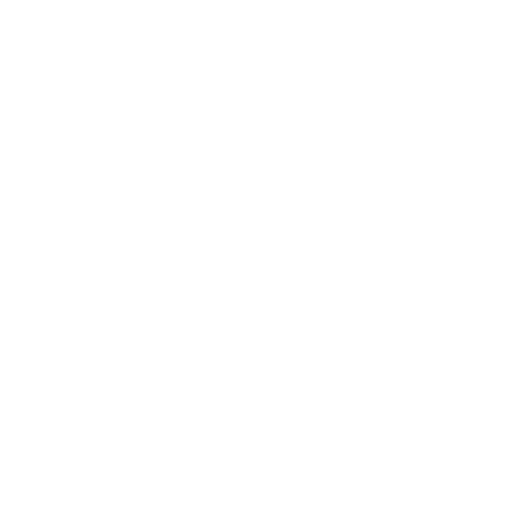
t = 0.00 s
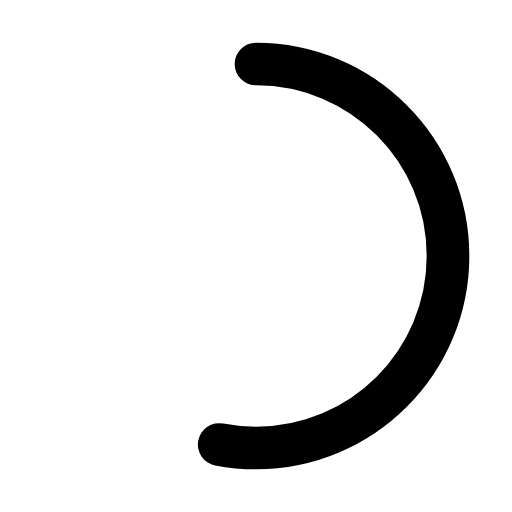
t = 0.30 s
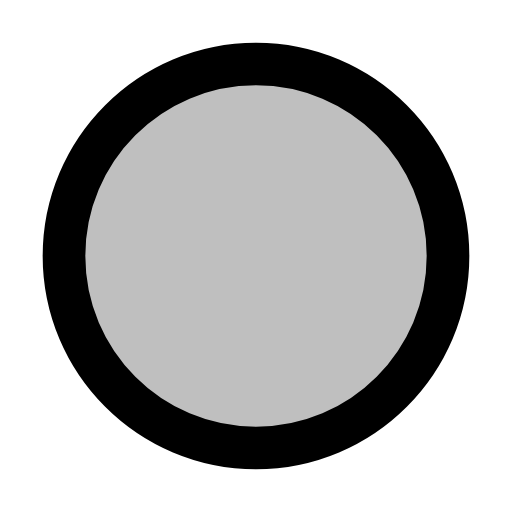
t = 0.70 s
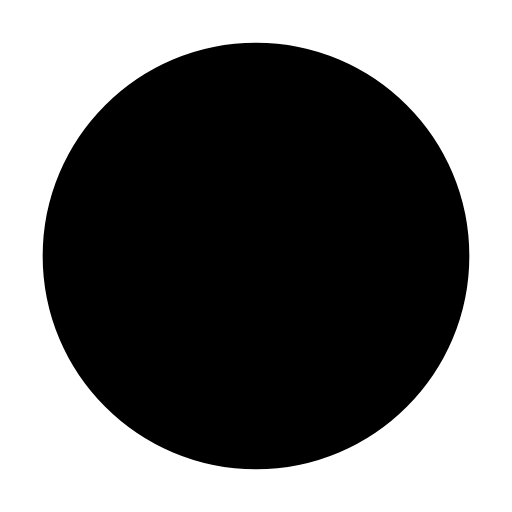
t = 1.00 s
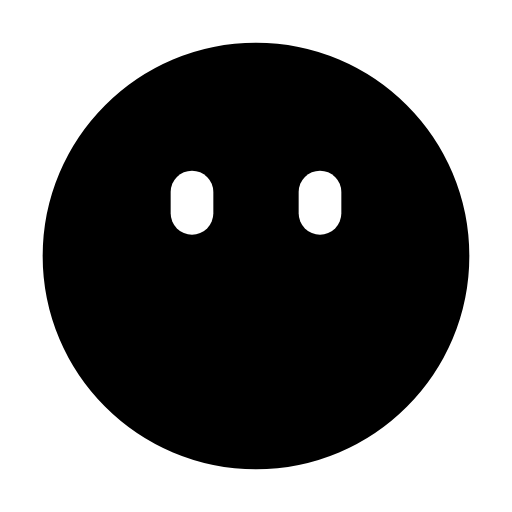
t = 1.35 s
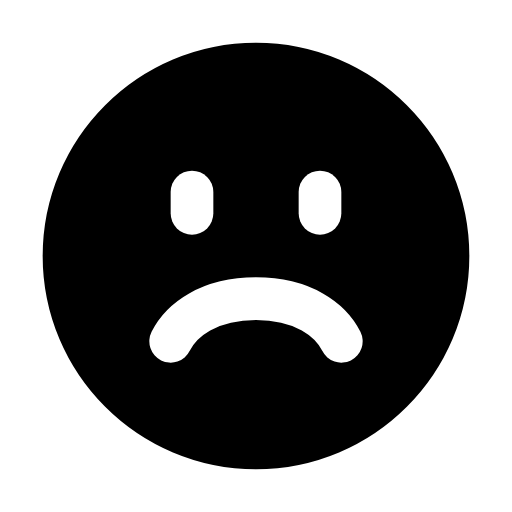
t = 1.70 s

The animated SVG that drew these frames (rendered in a browser with its animation timeline set to each time). Animation: 5 SMIL elements (animate=5); one cycle of 1.70 s.

<svg xmlns="http://www.w3.org/2000/svg" width="24" height="24" viewBox="0 0 24 24"><defs><mask id="SVGIqLIXb1i"><g stroke-linecap="round" stroke-linejoin="round" stroke-width="2"><path fill="#fff" fill-opacity="0" stroke="#fff" stroke-dasharray="60" d="M12 3c4.97 0 9 4.03 9 9c0 4.97 -4.03 9 -9 9c-4.97 0 -9 -4.03 -9 -9c0 -4.97 4.03 -9 9 -9"><animate fill="freeze" attributeName="stroke-dashoffset" dur="0.6s" values="60;0"/><animate fill="freeze" attributeName="fill-opacity" begin="0.6s" dur="0.4s" to="1"/></path><g fill="none" stroke="#000"><g stroke-dasharray="4" stroke-dashoffset="4"><path d="M9 9v1"><animate fill="freeze" attributeName="stroke-dashoffset" begin="1.1s" dur="0.2s" to="0"/></path><path d="M15 9v1"><animate fill="freeze" attributeName="stroke-dashoffset" begin="1.3s" dur="0.2s" to="0"/></path></g><path stroke-dasharray="12" stroke-dashoffset="12" d="M8 16c0.5 -1 1.79 -2 4 -2c2.21 0 3.5 1 4 2"><animate fill="freeze" attributeName="stroke-dashoffset" begin="1.5s" dur="0.2s" to="0"/></path></g></g></mask></defs><path fill="currentColor" d="M0 0h24v24H0z" mask="url(#SVGIqLIXb1i)"/></svg>
